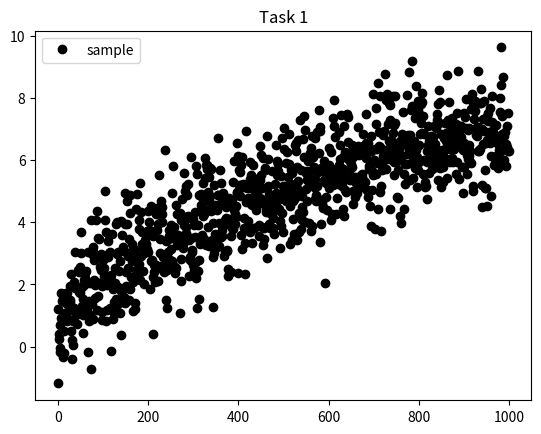
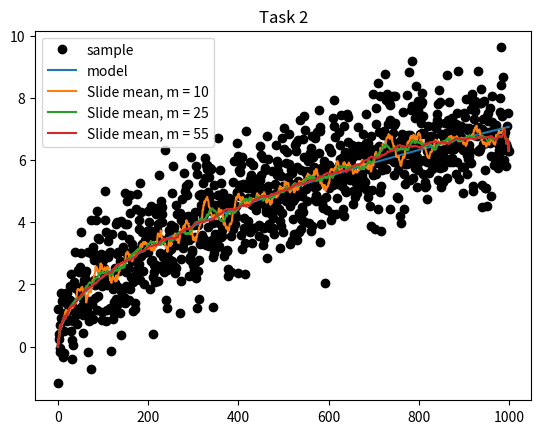
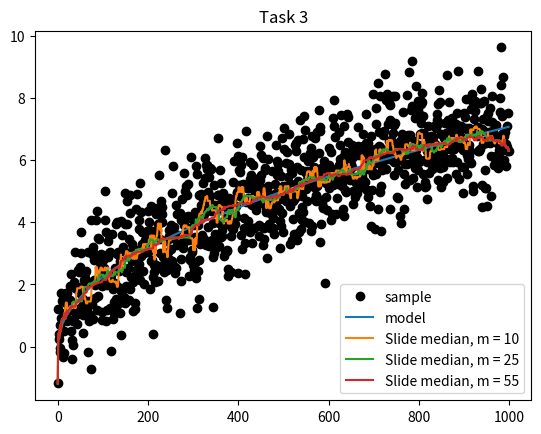

Python code for these plots, in order:
import numpy as np
import matplotlib.pyplot as plt

# globals
N = 1000
h = 0.05


# Function to generate sample
# Return sample from task 1
def generateSample():
    return np.array([np.sqrt(k * h) + np.random.normal() for k in range(N)])


# Function to generate model
def generateModel():
    return np.array([np.sqrt(k * h) for k in range(N)])


# Function to calculate slide mean points
# In: sample, slide period
# Out: array of mean points
def slideMean(sample, m):
    res = []
    for i in range(sample.size):
        # check for edge cases
        if i < m:
            res.append(sum([sample[j] for j in range(0, 2 * i + 2)]) / (2.0 * i + 1))
        elif i >= sample.size - m - 1:
            res.append(
                sum([sample[j] for j in range(i - (sample.size - i), sample.size)])
                / len(range(i - (sample.size - i), sample.size))
            )
        # default case
        else:
            res.append(sum(sample[j] for j in range(i - m, i + m + 1)) / (2.0 * m + 1))
    return res


# Function to calculate slide median points
# In: sample, slide period
# Out: array of mean points
def slideMedian(sample, m):
    res = []
    for i in range(sample.size):
        # check for edge cases
        if i < m:
            res.append(np.median(sample[0 : 2 * i + 1]))
        elif i >= sample.size - m - 1:
            res.append(np.median(sample[i - (sample.size - i) : sample.size]))
        # default case
        else:
            res.append(np.median(sample[i - m : i + m + 1]))
    return res


# Function to calculate rotation points
# In: sample
# Out: rotation point array
def calculateRotationPoints(sample):
    res = []
    for i in range(1, len(sample) - 2):
        if (sample[i] > sample[i - 1] and sample[i] > sample[i + 1]) or (
            sample[i] < sample[i - 1] and sample[i] < sample[i + 1]
        ):
            res.append(sample[i])
    return res


# Function to check randomness with Kandell
# In: sample, trend
def checkKandell(sample, trend):
    # plt.figure()
    # plt.title("Task 4")
    # plt.plot(sample,label = "tail")
    # plt.legend()
    tail = sample - trend
    rotationPoints = calculateRotationPoints(tail)

    pMean = (2.0 / 3.0) * (len(sample) - 2)
    pDisp = (16 * len(sample) - 29) / 90.0
    pSize = len(rotationPoints)

    print("Calculated rotation number's sum: ", pSize)
    print("Kendell: ", (4 * pSize) / (N * (N - 1)) - 1)
    if pSize < pMean + pDisp and pSize > pMean - pDisp:
        print("\nRandomness\n")
    elif pSize > pMean + pDisp:
        print("\nRapidly oscillating\n")
    elif pSize < pMean - pDisp:
        print("\nPositively correlated\n")


if __name__ == "__main__":
    # Task 1
    print("Task 1: \n")
    sample = generateSample()
    print(sample)
    plt.figure()
    plt.title("Task 1")
    plt.plot(sample, "o", color="black", label="sample")
    plt.legend()

    # Task 2
    print("Task 2: \n")
    model = generateModel()
    slide10 = slideMean(sample, 10)
    slide25 = slideMean(sample, 25)
    slide55 = slideMean(sample, 55)
    plt.figure()
    plt.title("Task 2")
    plt.plot(sample, "o", color="black", label="sample")
    plt.plot(model, label="model")
    plt.plot(slide10, label="Slide mean, m = 10")
    plt.plot(slide25, label="Slide mean, m = 25")
    plt.plot(slide55, label="Slide mean, m = 55")
    plt.legend()

    # Task 3
    print("Task 3: \n")
    slideMed10 = slideMedian(sample, 10)
    print(slide10)
    slideMed25 = slideMedian(sample, 25)
    slideMed55 = slideMedian(sample, 55)
    plt.figure()
    plt.title("Task 3")
    plt.plot(sample, "o", color="black", label="sample")
    plt.plot(model, label="model")
    plt.plot(slideMed10, label="Slide median, m = 10")
    plt.plot(slideMed25, label="Slide median, m = 25")
    plt.plot(slideMed55, label="Slide median, m = 55")
    plt.legend()

    # Task 4
    print("Kandell for slide mean 10\n")
    checkKandell(slide10, sample)
    print("Kandell for slide mean 25\n")
    checkKandell(slide25, sample)
    print("Kandell for slide mean 55")
    checkKandell(slide55, sample)
    print("Kandell for slide median 10\n")
    checkKandell(slideMed10, sample)
    print("Kandell for slide median 25\n")
    checkKandell(slideMed25, sample)
    print("Kandell for slide median 55")
    checkKandell(slideMed55, sample)

    plt.show()
